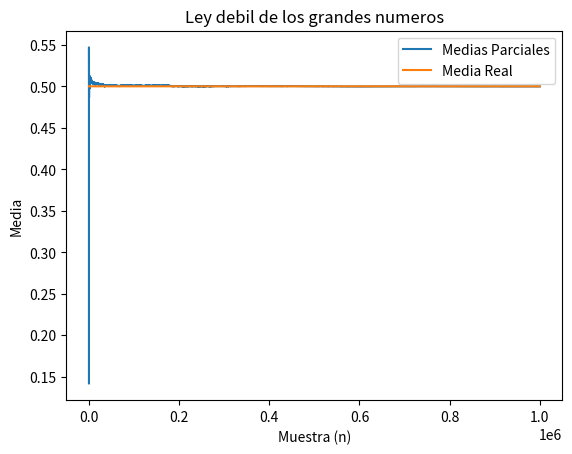

Write Python code to recreate this figure.
# [redacted]
# [redacted]
from scipy.stats import uniform
import matplotlib.pyplot as plt
import numpy as np
# Generate an array of 1*10^6 random variates from the uniform distribution [0, 1]
y = uniform.rvs(loc=0, scale=1  , size=1000000)
# Calculate the partial arithmetic mean of each one of the values, it means it will do an acumulative sum. Acumulative sum of probability divided by a million to get the partial.
y = np.cumsum(y)/np.arange(1, 1000000 + 1)
# Graph Partial Mean
plt.plot(np.arange(1, 1000000 + 1), y, label = "Medias Parciales" )
# Graph Real mean
plt.plot(np.arange(1, 1000000 + 1), np.full(1000000,0.5), label ="Media Real")
plt.xlabel("Muestra (n)")
plt.ylabel("Media")
plt.title("Ley debil de los grandes numeros")
plt.legend()
plt.show()
